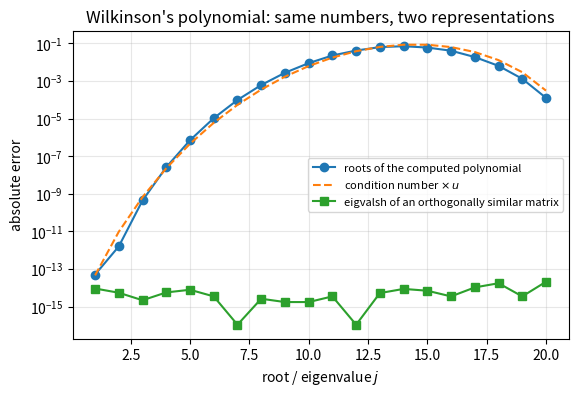
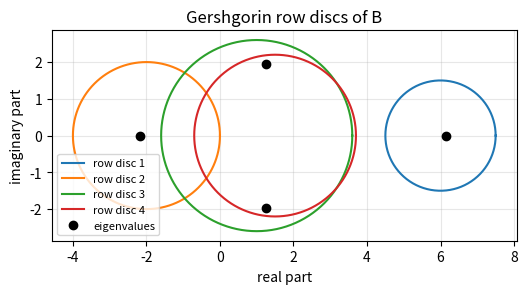
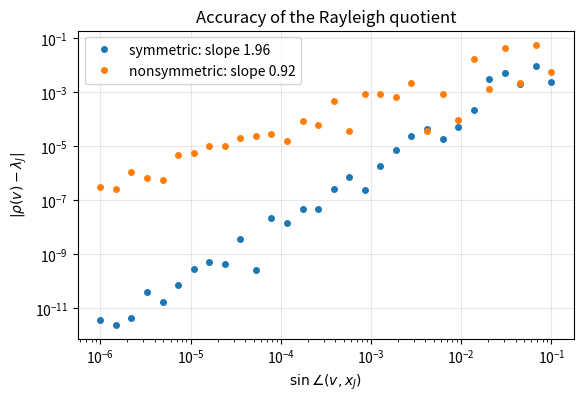
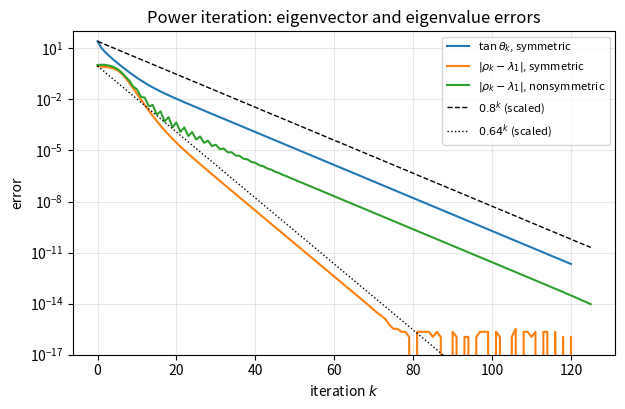
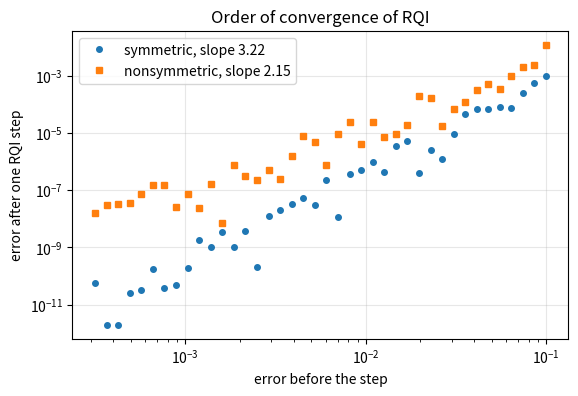
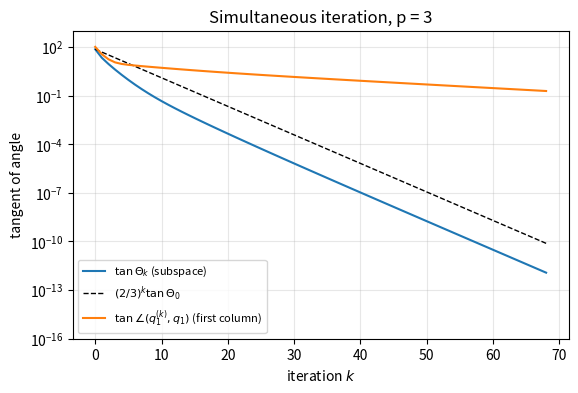

Reproduce these figures in Python, in order.
import matplotlib.pyplot as plt
import numpy as np
import scipy
import scipy.linalg as sla

rng = np.random.default_rng(20260909)
u = np.finfo(float).eps / 2          # unit roundoff of IEEE double precision, 2**-53
plt.rcParams.update({"figure.figsize": (6.4, 4.0), "axes.grid": True, "grid.alpha": 0.3})
print(f"NumPy {np.__version__}, SciPy {scipy.__version__}; unit roundoff u = {u:.3e}")


def sin_angle(v, x):
    """Sine of the angle between the lines spanned by v and x (real or complex)."""
    v = v / np.linalg.norm(v)
    x = x / np.linalg.norm(x)
    return np.linalg.norm(v - x * np.vdot(x, v))


def tan_angle(v, x):
    """Tangent of the angle between the lines spanned by v and x."""
    v = v / np.linalg.norm(v)
    x = x / np.linalg.norm(x)
    return np.linalg.norm(v - x * np.vdot(x, v)) / abs(np.vdot(x, v))


def symmetric_with_eigenvalues(lam, rng):
    """Return (A, Q) with A = Q diag(lam) Q^T symmetric and Q a random orthogonal matrix."""
    n = len(lam)
    Q, _ = np.linalg.qr(rng.standard_normal((n, n)))
    A = (Q * lam) @ Q.T
    return (A + A.T) / 2, Q

n = 6
S = rng.standard_normal((n, n))
S = S + S.T                                   # symmetric
G = rng.standard_normal((n, n))               # general

lam_s, Q_s = np.linalg.eigh(S)
lam_g, X_g = np.linalg.eig(G)
res_s = np.linalg.norm(S @ Q_s - Q_s * lam_s, 2) / np.linalg.norm(S, 2)
orth_s = np.linalg.norm(Q_s.T @ Q_s - np.eye(n), 2)
res_g = np.linalg.norm(G @ X_g - X_g * lam_g, 2) / (np.linalg.norm(G, 2) * np.linalg.norm(X_g, 2))
print(f"symmetric: eigenvalues real = {np.isrealobj(lam_s)}, "
      f"||SQ - Q Lambda|| / ||S|| = {res_s:.1e}, ||Q^T Q - I|| = {orth_s:.1e}")
print(f"general:   {np.sum(np.abs(lam_g.imag) > 0)} of {n} eigenvalues non-real, "
      f"||GX - X Lambda|| / (||G|| ||X||) = {res_g:.1e}")
# Backward stability: residuals are O(n u) relative to the data; 100 n u leaves room for the constant.
assert res_s < 100 * n * u and orth_s < 100 * n * u and res_g < 100 * n * u

J4 = 2 * np.eye(4) + np.diag(np.ones(3), 1)
lam_J, X_J = np.linalg.eig(J4)
print("eigenvalues of J_4(2):", lam_J.real)
print(f"cond(X) = {np.linalg.cond(X_J):.1e}   (1/u = {1 / u:.1e})")
assert np.linalg.cond(X_J) > 1 / u            # numerically singular eigenvector matrix

delta = 1e-12
E = rng.standard_normal((4, 4))
E *= delta / np.linalg.norm(E, 2)
lam_JE = np.linalg.eigvals(J4 + E)
print(f"perturbation of norm {delta:.0e} moves the eigenvalue by up to {np.max(np.abs(lam_JE - 2)):.1e}"
      f"   (delta^(1/4) = {delta ** 0.25:.0e})")
# Pseudospectrum check (Proposition ch09-prop-pseudospectrum): every computed eigenvalue z of J+E is an
# exact eigenvalue of J + E + F with ||F|| = O(u ||J||), so sigma_min(zI - J) <= delta + O(u ||J||).
for z in lam_JE:
    smin = np.linalg.svd(z * np.eye(4) - J4, compute_uv=False)[-1]
    assert smin <= delta + 100 * u * np.linalg.norm(J4, 2)
assert np.max(np.abs(lam_JE - 2)) > 1e3 * delta  # far larger than the perturbation itself

true_roots = np.arange(1, 21)
coeffs = np.poly(true_roots)
computed = np.roots(coeffs)
print(f"largest |imaginary part| of the computed roots: {np.max(np.abs(computed.imag)):.1e}")
computed = np.sort(computed.real)
err_poly = np.abs(computed - true_roots)
cond_root = np.array([np.prod([float(j + i) for i in range(1, 21)])
                      / np.prod([float(abs(j - i)) for i in range(1, 21) if i != j]) for j in true_roots])
print(f"max error of the roots from the polynomial: {err_poly.max():.3f} (at z = {true_roots[np.argmax(err_poly)]})")
print(f"condition numbers of z = 14, 15: {cond_root[13]:.2e}, {cond_root[14]:.2e}; times u: {cond_root[14] * u:.3f}")
assert np.isclose(cond_root[13], cond_root[14]) and round(cond_root[14] / 1e14, 1) == 7.6

A_w, _ = symmetric_with_eigenvalues(true_roots.astype(float), rng)
err_eig = np.abs(np.linalg.eigvalsh(A_w) - true_roots)
print(f"max error of eigvalsh on Q diag(1..20) Q^T: {err_eig.max():.1e}")
# Weyl + backward stability: errors <= ||E||_2 = O(n u ||A||_2) with ||A||_2 = 20 (forming A adds the same order).
assert err_eig.max() < 100 * 20 * u * 20
assert err_poly.max() > 1e8 * err_eig.max()

fig, ax = plt.subplots()
ax.semilogy(true_roots, np.maximum(err_poly, u), "o-", label="roots of the computed polynomial")
ax.semilogy(true_roots, cond_root * u, "--", label=r"condition number $\times\, u$")
ax.semilogy(true_roots, np.maximum(err_eig, u), "s-", label="eigvalsh of an orthogonally similar matrix")
ax.set_xlabel("root / eigenvalue $j$")
ax.set_ylabel("absolute error")
ax.set_title("Wilkinson's polynomial: same numbers, two representations")
ax.legend(fontsize=8)
plt.show()

def eigvals_from_real_schur(T):
    """Eigenvalues of a real (quasi-triangular) Schur form, reading 1x1 and 2x2 blocks."""
    n = T.shape[0]
    out, i = [], 0
    while i < n:
        if i < n - 1 and T[i + 1, i] != 0.0:        # 2x2 block
            a, b, c, d = T[i, i], T[i, i + 1], T[i + 1, i], T[i + 1, i + 1]
            s = np.sqrt(complex(((a - d) / 2) ** 2 + b * c))
            out += [(a + d) / 2 + s, (a + d) / 2 - s]
            i += 2
        else:
            out.append(complex(T[i, i]))
            i += 1
    return np.array(out)


n = 6
A = rng.standard_normal((n, n))
T, Z = sla.schur(A)                             # real Schur form, A = Z T Z^T
blocks = [i for i in range(n - 1) if T[i + 1, i] != 0.0]
print("2x2 blocks start at rows:", blocks)
assert len(blocks) >= 1, "this example should contain a complex pair"
for i in blocks:                                # LAPACK's standardized blocks have equal diagonal entries
    assert abs(T[i, i] - T[i + 1, i + 1]) <= 4 * u * abs(T[i, i])

lam_ref, VL, VR = sla.eig(A, left=True, right=True)
kappa = 1 / np.abs(np.sum(VL.conj() * VR, axis=0))       # columns are unit vectors
from_T = np.sort_complex(eigvals_from_real_schur(T))
lam_ref = np.sort_complex(lam_ref)
print("diag(T), wrongly read as eigenvalues:", np.round(np.sort(np.diag(T)), 4))
print("eigenvalues from the blocks of T:    ", np.round(from_T, 4))
print("scipy.linalg.eigvals:                ", np.round(lam_ref, 4))
print(f"||A - Z T Z^T|| / ||A|| = {np.linalg.norm(A - Z @ T @ Z.T, 2) / np.linalg.norm(A, 2):.1e}")
# Both computations are backward stable, so they differ by at most about kappa(lambda) * O(n u ||A||).
assert np.max(np.abs(from_T - lam_ref)) <= 100 * n * u * np.linalg.norm(A, 2) * kappa.max()
assert np.linalg.norm(A - Z @ T @ Z.T, 2) <= 100 * n * u * np.linalg.norm(A, 2)

Tc, Zc = sla.schur(A, output="complex")          # complex Schur form: triangular, eigenvalues on the diagonal
assert np.allclose(np.tril(Tc, -1), 0) and np.linalg.norm(A - Zc @ Tc @ Zc.conj().T, 2) <= 100 * n * u * np.linalg.norm(A, 2)
print("diagonal of the complex Schur form:  ", np.round(np.sort_complex(np.diag(Tc)), 4))

def gershgorin(A):
    """Centers and radii of the row Gershgorin discs."""
    c = np.diag(A)
    return c, np.abs(A).sum(axis=1) - np.abs(c)


def disc_components(c, r):
    """Group discs into connected components of their union (discs i, j touch if |c_i - c_j| <= r_i + r_j)."""
    n = len(c)
    label = list(range(n))
    for i in range(n):
        for j in range(n):
            if abs(c[i] - c[j]) <= r[i] + r[j]:
                li, lj = label[i], label[j]
                label = [li if lab == lj else lab for lab in label]
    return [[i for i in range(n) if label[i] == lab] for lab in sorted(set(label))]


A3 = np.array([[5, 1, 0.5], [0.5, 1, 0.5], [1, 0, -3.0]])
B4 = np.array([[6, 1, 0.5, 0], [1, -2, 0.5, 0.5], [0.3, 0.3, 1, -2], [0, 0.2, 2, 1.5]])
for name, M in [("A (3x3)", A3), ("B (4x4)", B4)]:
    lam = np.linalg.eigvals(M)
    for which, MM in [("rows", M), ("columns", M.T)]:
        c, r = gershgorin(MM)
        tol = 10 * u * np.linalg.norm(M, 1)       # the computed eigenvalues carry errors of order u ||M||
        dist = np.abs(lam[:, None] - c[None, :]) - r[None, :]
        assert np.all(dist.min(axis=1) <= tol), "every eigenvalue lies in some disc"
        comps = disc_components(c, r)
        for comp in comps:                        # a component of k discs holds exactly k eigenvalues
            inside = np.sum(np.min(dist[:, comp], axis=1) <= tol)
            assert inside == len(comp)
        print(f"{name}, {which}: components {comps}; eigenvalues {np.round(lam, 4)}")

fig, ax = plt.subplots(figsize=(6, 4.5))
t = np.linspace(0, 2 * np.pi, 361)
c, r = gershgorin(B4)
for i in range(4):
    ax.plot(c[i] + r[i] * np.cos(t), r[i] * np.sin(t), label=f"row disc {i + 1}")
lam = np.linalg.eigvals(B4)
ax.plot(lam.real, lam.imag, "ko", label="eigenvalues")
ax.set_aspect("equal")
ax.set_xlabel("real part")
ax.set_ylabel("imaginary part")
ax.set_title("Gershgorin row discs of B")
ax.legend(fontsize=8, loc="lower left")
plt.show()

n = 30
lam = rng.standard_normal(n) + 1j * rng.standard_normal(n)
Qc, _ = np.linalg.qr(rng.standard_normal((n, n)) + 1j * rng.standard_normal((n, n)))
A_normal = Qc @ np.diag(lam) @ Qc.conj().T
X = np.triu(rng.standard_normal((n, n)), 1) + np.eye(n)       # unit upper triangular: non-orthogonal basis
A_nonnormal = X @ np.diag(lam) @ np.linalg.inv(X)

delta = 1e-8
for name, M, kX in [("normal", A_normal, 1.0), ("non-normal", A_nonnormal, np.linalg.cond(X))]:
    worst = 0.0
    for _ in range(20):
        E = rng.standard_normal((n, n)) + 1j * rng.standard_normal((n, n))
        E *= delta / np.linalg.norm(E, 2)
        mu = np.linalg.eigvals(M + E)
        worst = max(worst, np.max(np.min(np.abs(mu[:, None] - lam[None, :]), axis=1)))
    # The computed eigenvalues of M + E are exact for M + E + F with ||F|| = O(n u ||M||), which adds to delta.
    bound = kX * (delta + 100 * n * u * np.linalg.norm(M, 2))
    print(f"{name:10s}: kappa_2(X) = {kX:9.2e}, max distance = {worst:.2e}, "
          f"Bauer-Fike bound = {bound:.2e}, ratio to delta = {worst / delta:.1f}")
    assert worst <= bound

def frank(n):
    """Frank matrix: F[i, j] = n - max(i, j) (0-based) for j >= i - 1, zero below the subdiagonal."""
    i, j = np.indices((n, n))
    return np.where(j >= i - 1, n - np.maximum(i, j), 0).astype(float)


def eig_condition(A):
    lam, VL, VR = sla.eig(A, left=True, right=True)
    kappa = 1 / np.abs(np.sum(VL.conj() * VR, axis=0))
    return lam, VL, VR, kappa


A2 = np.array([[1.0, 100.0], [0.0, 2.0]])
print("2x2 example: kappa =", np.round(eig_condition(A2)[3], 4), " sqrt(1 + 100^2) =", round(np.sqrt(1 + 1e4), 4))

F = frank(12)
lam, VL, VR, kappa = eig_condition(F)
order = np.argsort(lam.real)
lam, VL, VR, kappa = lam[order].real, VL[:, order].real, VR[:, order].real, kappa[order]
delta = 1e-12
print(" lambda        kappa     worst-case change/delta   random-E change/delta")
for i in range(len(lam)):
    E = delta * np.outer(VL[:, i], VR[:, i])          # worst case E = delta y x^T
    change_worst = np.min(np.abs(np.linalg.eigvals(F + E) - lam[i]))
    G = rng.standard_normal(F.shape)
    G *= delta / np.linalg.norm(G, 2)
    change_rand = np.min(np.abs(np.linalg.eigvals(F + G) - lam[i]))
    print(f"{lam[i]:9.5f}  {kappa[i]:10.3e}   {change_worst / delta:14.4e}          {change_rand / delta:12.4e}")
    # First-order theory: the worst-case change is delta*kappa up to O(delta^2) terms and rounding
    # errors of order kappa * u * ||F||, which here are below 10 percent of delta * kappa.
    assert abs(change_worst / (delta * kappa[i]) - 1) < 0.1
    assert change_rand <= 1.1 * delta * kappa[i] + kappa[i] * 100 * u * np.linalg.norm(F, 2)

n, delta = 10, 1e-10
J = np.diag(np.ones(n - 1), 1)
P = J.copy()
P[-1, 0] = delta
radii = np.abs(np.linalg.eigvals(P))
print(f"n = {n}: |eigenvalues| in [{radii.min():.8f}, {radii.max():.8f}], delta^(1/n) = {delta ** (1 / n):.8f}")
# Rounding errors of size u in P shift the eigenvalues by about u / (n delta^((n-1)/n)) ~ 1e-8 here.
assert np.max(np.abs(radii - delta ** (1 / n))) < 1e-6

# Pseudospectrum: ||(zI - J)^{-1}|| >= |z|^{-n}, so sigma_min(0.1 I - J_10) <= 0.1^10.
smin = np.linalg.svd(0.1 * np.eye(n) - J, compute_uv=False)[-1]
print(f"sigma_min(0.1 I - J_10) = {smin:.3e}  <= 0.1^10 = {0.1 ** 10:.0e}")
assert smin <= 0.1 ** n + 10 * u

n = 16
J16 = np.diag(np.ones(n - 1), 1)
E = rng.standard_normal((n, n))
E *= u / np.linalg.norm(E, 2)
print(f"J_16 + E with ||E||_2 = u: max |eigenvalue| = {np.max(np.abs(np.linalg.eigvals(J16 + E))):.3f}; "
      f"u^(1/16) = {u ** (1 / 16):.4f}")

n = 50
lam50 = np.arange(1.0, n + 1)
A_sym, Q_sym = symmetric_with_eigenvalues(lam50, rng)
X_ns = np.eye(n) + 0.3 * rng.standard_normal((n, n)) / np.sqrt(n)
A_ns = X_ns @ np.diag(lam50) @ np.linalg.inv(X_ns)
J = 24                                                # eigenvalue 25
ts = np.logspace(-1, -6, 30)
slopes = {}
fig, ax = plt.subplots()
for name, M, x in [("symmetric", A_sym, Q_sym[:, J]), ("nonsymmetric", A_ns, X_ns[:, J] / np.linalg.norm(X_ns[:, J]))]:
    s_list, e_list = [], []
    for t in ts:
        d = rng.standard_normal(n)
        d -= x * (x @ d)
        v = x + t * d / np.linalg.norm(d)
        rho = v @ M @ v / (v @ v)
        s_list.append(sin_angle(v, x))
        e_list.append(abs(rho - lam50[J]))
        if name == "symmetric":   # bound of Theorem ch09-thm-rq-quadratic, plus rounding O(n u ||A||)
            assert e_list[-1] <= (lam50[-1] - lam50[0]) * s_list[-1] ** 2 + 10 * n * u * lam50[-1]
    s_arr, e_arr = np.array(s_list), np.array(e_list)
    keep = e_arr > 1e3 * n * u * lam50[-1]            # stay above the rounding level
    slopes[name] = np.polyfit(np.log(s_arr[keep]), np.log(e_arr[keep]), 1)[0]
    ax.loglog(s_arr, e_arr, "o", ms=4, label=f"{name}: slope {slopes[name]:.2f}")
ax.set_xlabel(r"$\sin\angle(v, x_J)$")
ax.set_ylabel(r"$|\rho(v) - \lambda_J|$")
ax.set_title("Accuracy of the Rayleigh quotient")
ax.legend()
plt.show()
print({k: round(v, 3) for k, v in slopes.items()})
assert 1.8 < slopes["symmetric"] < 2.2 and 0.8 < slopes["nonsymmetric"] < 1.2

def power_iteration(A, v0, tol=1e-12, maxit=1000):
    """Power iteration with Rayleigh quotient and residual-based stopping.

    Returns (rho, v, history) where history holds the iterates, Rayleigh quotients and residual norms.
    """
    normA = np.linalg.norm(A, 1)
    v = v0 / np.linalg.norm(v0)
    hist = {"v": [], "rho": [], "res": []}
    for _ in range(maxit):
        w = A @ v
        rho = np.vdot(v, w)                    # Rayleigh quotient, since ||v|| = 1
        res = np.linalg.norm(w - rho * v)
        hist["v"].append(v); hist["rho"].append(rho); hist["res"].append(res)
        if res <= tol * normA:
            break
        v = w / np.linalg.norm(w)
    return rho, v, hist


n = 100
lam = np.concatenate([[1.0, 0.8], np.linspace(-0.7, 0.7, n - 2)])
A, Q = symmetric_with_eigenvalues(lam, rng)
X = np.eye(n) + 0.3 * rng.standard_normal((n, n)) / np.sqrt(n)
B = X @ np.diag(lam) @ np.linalg.inv(X)
x1 = X[:, 0] / np.linalg.norm(X[:, 0])
v0 = rng.standard_normal(n)

rho_A, v_A, hA = power_iteration(A, v0, tol=10 * n * u)
rho_B, v_B, hB = power_iteration(B, v0, tol=10 * n * u)
tanA = np.array([tan_angle(v, Q[:, 0]) for v in hA["v"]])
errA = np.abs(np.array(hA["rho"]) - 1)
tanB = np.array([tan_angle(v, x1) for v in hB["v"]])
errB = np.abs(np.array(hB["rho"]) - 1)
print(f"symmetric:    {len(tanA)} steps, rho = {rho_A:.15f}, final residual {hA['res'][-1]:.1e}")
print(f"nonsymmetric: {len(tanB)} steps, rho = {rho_B:.15f}, final residual {hB['res'][-1]:.1e}")


def observed_factor(e, lo=1e-11, k0=10):
    """Geometric-mean contraction factor over the steps k >= k0 with e_k above lo."""
    idx = [k for k in range(k0, len(e)) if e[k] > lo]
    k1, k2 = idx[0], idx[-1]
    return (e[k2] / e[k1]) ** (1 / (k2 - k1))


# Early steps contain transients from the other eigenvalues, so the factors are measured over later steps.
fac = {"tan, symmetric": observed_factor(tanA, k0=20),
       "eigenvalue, symmetric": observed_factor(errA, lo=1e-13, k0=30),
       "tan, nonsymmetric": observed_factor(tanB, k0=20),
       "eigenvalue, nonsymmetric": observed_factor(errB, lo=1e-13, k0=30)}
for k, v in fac.items():
    print(f"observed factor ({k:25s}) = {v:.4f}")
assert abs(fac["tan, symmetric"] - 0.8) < 0.02 and abs(fac["eigenvalue, symmetric"] - 0.64) < 0.03
assert abs(fac["tan, nonsymmetric"] - 0.8) < 0.02 and abs(fac["eigenvalue, nonsymmetric"] - 0.8) < 0.03
# Theorem ch09-thm-power, checked while the bounds are above the rounding level:
k = np.arange(len(tanA))
bound_tan = tanA[0] * 0.8 ** k
bound_eig = 2 * tanA[0] ** 2 * 0.64 ** k            # max_j |lambda_j - lambda_1| = 1.7 <= 2
ok = bound_tan > 1e-10
assert np.all(tanA[ok] <= bound_tan[ok] * (1 + 1e-8))
ok = bound_eig > 1e-12
assert np.all(errA[ok] <= bound_eig[ok] * (1 + 1e-8))

fig, ax = plt.subplots(figsize=(7, 4.2))
ax.semilogy(tanA, label=r"$\tan\theta_k$, symmetric")
ax.semilogy(errA, label=r"$|\rho_k - \lambda_1|$, symmetric")
ax.semilogy(errB, label=r"$|\rho_k - \lambda_1|$, nonsymmetric")
kk = np.arange(max(len(tanA), len(tanB)))
ax.semilogy(kk, tanA[0] * 0.8 ** kk, "k--", lw=1, label=r"$0.8^k$ (scaled)")
ax.semilogy(kk, errA[0] * 0.64 ** kk, "k:", lw=1, label=r"$0.64^k$ (scaled)")
ax.set_ylim(1e-17, 1e2)
ax.set_xlabel("iteration $k$")
ax.set_ylabel("error")
ax.set_title("Power iteration: eigenvector and eigenvalue errors")
ax.legend(fontsize=8)
plt.show()

_, _, hneg = power_iteration(-A, v0, tol=10 * n * u)
vs = hneg["v"]
print(f"lambda_1 = -1: final angle tan = {tan_angle(vs[-1], Q[:, 0]):.1e}, "
      f"final ||v_k - v_(k-1)|| = {np.linalg.norm(vs[-1] - vs[-2]):.6f}")
assert tan_angle(vs[-1], Q[:, 0]) < 1e-10 and np.linalg.norm(vs[-1] - vs[-2]) > 1.99

def inverse_iteration(A, mu, v0, tol=1e-12, maxit=200):
    """Inverse iteration with a fixed shift; one LU factorization, residual-based stopping."""
    n = A.shape[0]
    normA = np.linalg.norm(A, 1)
    lu_piv = sla.lu_factor(A - mu * np.eye(n))        # (2/3) n^3 flops, once
    v = v0 / np.linalg.norm(v0)
    hist = {"v": [v], "res": []}
    for _ in range(maxit):
        y = sla.lu_solve(lu_piv, v)                   # 2 n^2 flops per step
        v = y / np.linalg.norm(y)
        rho = np.vdot(v, A @ v)
        res = np.linalg.norm(A @ v - rho * v)
        hist["v"].append(v); hist["res"].append(res)
        if res <= tol * normA:
            break
    return rho, v, hist


print("  mu     J-th eigenvalue  predicted factor  observed factor  steps")
for mu in (0.87, 0.95, 0.81):
    d = np.abs(lam - mu)
    Jn, Kn = np.argsort(d)[:2]
    predicted = d[Jn] / d[Kn]
    rho, v, h = inverse_iteration(A, mu, v0, tol=10 * n * u)
    tans = np.array([tan_angle(w, Q[:, Jn]) for w in h["v"]])
    observed = observed_factor(tans, lo=1e-11, k0=3)
    print(f"{mu:5.2f}   {lam[Jn]:8.3f}          {predicted:8.4f}          {observed:8.4f}      {len(h['res'])}")
    assert abs(rho - lam[Jn]) < 100 * n * u        # symmetric: |rho - lambda_J| <= residual (Theorem ch09-thm-residual-bound)
    assert abs(observed - predicted) < 0.1 * predicted + 0.01

n = 50
A50, Q50 = symmetric_with_eigenvalues(np.arange(1.0, n + 1), rng)
mu = 25 + 1e-12
v = rng.standard_normal(n)
v /= np.linalg.norm(v)
M = A50 - mu * np.eye(n)
y_lu = sla.lu_solve(sla.lu_factor(M), v)
y_sym = sla.solve(M, v, assume_a="sym")                # a different backward stable method
v_hat = y_lu / np.linalg.norm(y_lu)
res = np.linalg.norm(A50 @ v_hat - mu * v_hat)
gap = np.min(np.abs(np.delete(np.arange(1.0, n + 1), 24) - mu))
print(f"cond(A - mu I)                     = {np.linalg.cond(M):.1e}")
print(f"||y_hat||                          = {np.linalg.norm(y_lu):.1e}")
print(f"relative difference of two solves  = {np.linalg.norm(y_lu - y_sym) / np.linalg.norm(y_sym):.1e}")
print(f"sin angle(y_hat, q_25)             = {sin_angle(y_lu, Q50[:, 24]):.1e}")
print(f"residual ||A v - mu v||            = {res:.1e}  (1/||y_hat|| = {1 / np.linalg.norm(y_lu):.1e})")
# Proposition ch09-prop-inverse-residual with ||F|| = O(n u ||A||) for a backward stable solve:
assert res <= 1 / np.linalg.norm(y_lu) + 100 * n * u * np.linalg.norm(A50, 2)
# Theorem ch09-thm-sin-theta-vector: sin angle <= residual / gap (gap ~ 1 here).
assert sin_angle(y_lu, Q50[:, 24]) <= res / gap * (1 + 1e-6) + 10 * u

def rqi(A, v0, tol=1e-12, maxit=50):
    """Rayleigh quotient iteration with residual-based stopping; returns (rho, v, history)."""
    n = A.shape[0]
    normA = np.linalg.norm(A, 1)
    v = v0 / np.linalg.norm(v0)
    hist = {"v": [], "rho": [], "res": []}
    for _ in range(maxit):
        rho = np.vdot(v, A @ v)
        res = np.linalg.norm(A @ v - rho * v)
        hist["v"].append(v); hist["rho"].append(rho); hist["res"].append(res)
        if res <= tol * normA:
            break
        y = np.linalg.solve(A - rho * np.eye(n), v)   # a new factorization in every step
        v = y / np.linalg.norm(y)
    return rho, v, hist


n = 50
J = 24
d = rng.standard_normal(n)
d -= Q_sym[:, J] * (Q_sym[:, J] @ d)
v0 = Q_sym[:, J] + 0.4 * d / np.linalg.norm(d)
rho, v, h = rqi(A_sym, v0, tol=10 * n * u)
Jfound = np.argmin(np.abs(lam50 - rho))
e = np.array([sin_angle(w, Q_sym[:, Jfound]) for w in h["v"]])
print(f"converged to lambda = {rho:.15f} (eigenvalue {lam50[Jfound]:.0f}) in {len(e) - 1} steps")
print(" k   residual     sin(angle)   order estimate")
for k in range(len(e)):
    q = np.log(e[k] / e[k - 1]) / np.log(e[k - 1] / e[k - 2]) if 2 <= k and e[k] > 1e3 * u else np.nan
    print(f"{k:2d}   {h['res'][k]:.2e}    {e[k]:.2e}     {q:.2f}")
assert abs(rho - lam50[Jfound]) <= h["res"][-1] + 10 * n * u * lam50[-1]

def one_step_slope(M, x, ts):
    e0, e1 = [], []
    for t in ts:
        d = rng.standard_normal(len(x))
        d -= x * (x @ d)
        w = x + t * d / np.linalg.norm(d)
        w /= np.linalg.norm(w)
        rho = w @ M @ w
        y = np.linalg.solve(M - rho * np.eye(len(x)), w)
        e0.append(sin_angle(w, x)); e1.append(sin_angle(y, x))
    e0, e1 = np.array(e0), np.array(e1)
    keep = e1 > 1e-12                                  # above the rounding level
    return np.polyfit(np.log(e0[keep]), np.log(e1[keep]), 1)[0], e0, e1


ts = np.logspace(-3.5, -1, 40)
slope_sym, e0s, e1s = one_step_slope(A_sym, Q_sym[:, J], ts)
slope_ns, e0n, e1n = one_step_slope(A_ns, X_ns[:, J] / np.linalg.norm(X_ns[:, J]), ts)
fig, ax = plt.subplots()
ax.loglog(e0s, e1s, "o", ms=4, label=f"symmetric, slope {slope_sym:.2f}")
ax.loglog(e0n, e1n, "s", ms=4, label=f"nonsymmetric, slope {slope_ns:.2f}")
ax.set_xlabel("error before the step")
ax.set_ylabel("error after one RQI step")
ax.set_title("Order of convergence of RQI")
ax.legend()
plt.show()
print(f"fitted order: symmetric {slope_sym:.2f}, nonsymmetric {slope_ns:.2f}")
assert 2.6 < slope_sym < 3.4 and 1.7 < slope_ns < 2.3

def subspace_iteration(A, Q0, tol=1e-12, maxit=500):
    """Simultaneous iteration with Rayleigh-Ritz; returns Q, the Ritz values and the history of Q's."""
    normA = np.linalg.norm(A, 1)
    Z = A @ Q0
    history = []
    for _ in range(maxit):
        Q, _ = np.linalg.qr(Z)                    # thin Householder QR with explicit Q, about 4 n p^2 flops
        Z = A @ Q                                 # 2 n^2 p flops, reused in the next step
        Bk = Q.T @ Z                              # Rayleigh-Ritz matrix
        history.append(Q)
        if np.linalg.norm(Z - Q @ Bk, "fro") <= tol * normA:
            break
    return Q, np.sort(np.linalg.eigvalsh((Bk + Bk.T) / 2))[::-1], history


n, p = 100, 3
lam_s = np.concatenate([[1.0, 0.95, 0.9, 0.6], np.linspace(-0.5, 0.5, n - 4)])
A_s, Q_s = symmetric_with_eigenvalues(lam_s, rng)
Q1, Q2 = Q_s[:, :p], Q_s[:, p:]
Q0, _ = np.linalg.qr(rng.standard_normal((n, p)))
Qp, ritz, history = subspace_iteration(A_s, Q0, tol=10 * n * u)
tanTheta = np.array([np.linalg.norm(Q2.T @ Qk @ np.linalg.inv(Q1.T @ Qk), 2) for Qk in [Q0] + history])
col1 = np.array([tan_angle(Qk[:, 0], Q_s[:, 0]) for Qk in [Q0] + history])
print(f"{len(history)} steps; Ritz values {np.round(ritz, 12)}; true {lam_s[:p]}")
print(f"observed subspace factor {observed_factor(tanTheta, lo=1e-11, k0=5):.4f}, predicted {0.6 / 0.9:.4f}")
print(f"final tan angle of the first column to q_1: {col1[-1]:.2e}")
k = np.arange(len(tanTheta))
ok = tanTheta[0] * (2 / 3) ** k > 1e-10
assert np.all(tanTheta[ok] <= tanTheta[0] * (2 / 3) ** k[ok] * (1 + 1e-8))   # Theorem ch09-thm-subspace
assert np.max(np.abs(ritz - lam_s[:p])) < 100 * n * u

fig, ax = plt.subplots()
ax.semilogy(k, tanTheta, label=r"$\tan\Theta_k$ (subspace)")
ax.semilogy(k, tanTheta[0] * (2 / 3) ** k, "k--", lw=1, label=r"$(2/3)^k \tan\Theta_0$")
ax.semilogy(k, col1, label=r"$\tan\angle(q^{(k)}_1, q_1)$ (first column)")
ax.set_ylim(1e-16, 1e3)
ax.set_xlabel("iteration $k$")
ax.set_ylabel("tangent of angle")
ax.set_title("Simultaneous iteration, p = 3")
ax.legend(fontsize=8)
plt.show()

n = 6
A6, _ = symmetric_with_eigenvalues(np.array([6.0, 5.0, 4.0, 3.0, 2.0, 1.0]), rng)
Qk = np.eye(n)
Ak = A6.copy()
for _ in range(5):
    Qk, _ = np.linalg.qr(A6 @ Qk)                 # simultaneous iteration with p = n
    Qqr, Rqr = np.linalg.qr(Ak)                   # unshifted QR algorithm
    Ak = Rqr @ Qqr
A_sim = Qk.T @ A6 @ Qk
print("max | |A_sim| - |A_qr| | =", np.max(np.abs(np.abs(A_sim) - np.abs(Ak))))
# Both are orthogonal similarity transforms computed stably; they agree up to diagonal sign changes,
# with differences of order (number of steps) * n u ||A||.
assert np.allclose(np.abs(A_sim), np.abs(Ak), atol=100 * n * u * np.linalg.norm(A6, 2))
